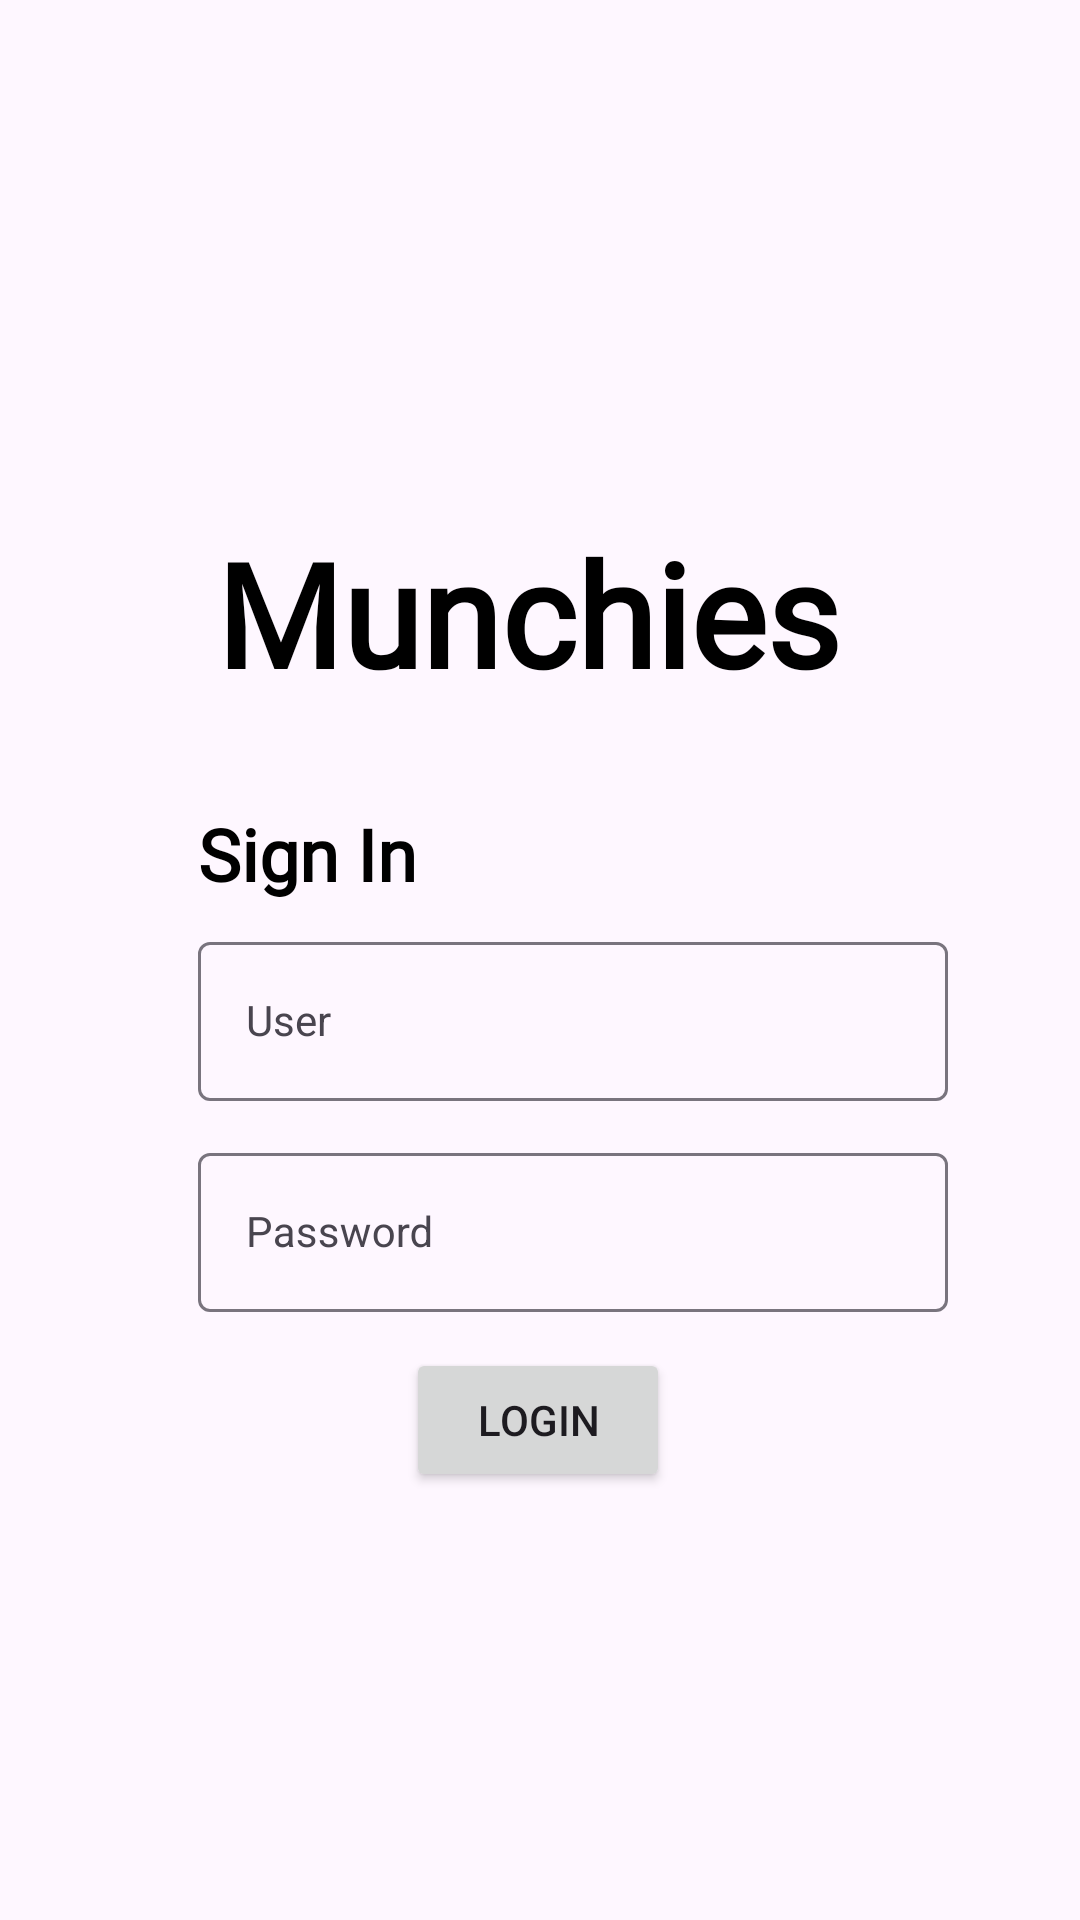

This screen was rendered from an Android layout file. Write that file and the resources it references.
<!-- AndroidManifest.xml: application theme Theme.Csci5115_Munchies -->
<!-- res/layout/login.xml -->
<?xml version="1.0" encoding="utf-8"?>
<androidx.constraintlayout.widget.ConstraintLayout xmlns:android="http://schemas.android.com/apk/res/android"
    xmlns:app="http://schemas.android.com/apk/res-auto"
    xmlns:tools="http://schemas.android.com/tools"
    android:layout_width="match_parent"
    android:layout_height="match_parent"
    android:background="@drawable/erased_login"
    tools:context=".Login">


    <TextView
        android:id="@+id/textView2"
        android:layout_width="wrap_content"
        android:layout_height="wrap_content"
        android:layout_marginStart="80dp"
        android:layout_marginTop="172dp"
        android:layout_marginEnd="80dp"
        android:fontFamily="@font/archivo_black"
        android:text="Munchies"
        android:textColor="#000000"
        android:textSize="48sp"
        android:textStyle="bold"
        app:layout_constraintEnd_toEndOf="parent"
        app:layout_constraintHorizontal_bias="1.0"
        app:layout_constraintStart_toStartOf="parent"
        app:layout_constraintTop_toTopOf="parent" />

    <TextView
        android:id="@+id/register"
        android:layout_width="wrap_content"
        android:layout_height="wrap_content"
        android:layout_marginTop="12dp"
        android:layout_marginBottom="216dp"
        android:onClick="signUp"
        android:text="New User?"
        android:textColor="#000000"
        app:layout_constraintBottom_toBottomOf="parent"
        app:layout_constraintEnd_toEndOf="parent"
        app:layout_constraintStart_toStartOf="parent"
        app:layout_constraintTop_toBottomOf="@+id/button"
        app:layout_constraintVertical_bias="0.125" />

    <com.google.android.material.textfield.TextInputLayout
        android:id="@+id/textInputLayout"
        android:layout_width="250dp"
        android:layout_height="wrap_content"
        android:layout_marginStart="66dp"
        android:layout_marginTop="8dp"
        app:layout_constraintStart_toStartOf="parent"
        app:layout_constraintTop_toBottomOf="@+id/textView4">

        <com.google.android.material.textfield.TextInputEditText
            style="@style/Widget.MaterialComponents.TextInputLayout.OutlinedBox"
            android:layout_width="match_parent"
            android:layout_height="wrap_content"
            android:hint="User" />
    </com.google.android.material.textfield.TextInputLayout>

    <TextView
        android:id="@+id/textView4"
        android:layout_width="wrap_content"
        android:layout_height="wrap_content"
        android:layout_marginStart="66dp"
        android:layout_marginTop="32dp"
        android:fontFamily="@font/archivo_black"
        android:text="Sign In"
        android:textColor="#000000"
        android:textSize="24sp"
        android:textStyle="bold"
        app:layout_constraintStart_toStartOf="parent"
        app:layout_constraintTop_toBottomOf="@+id/textView2" />

    <com.google.android.material.textfield.TextInputLayout
        android:id="@+id/textInputLayout2"
        android:layout_width="250dp"
        android:layout_height="wrap_content"
        android:layout_marginStart="66dp"
        android:layout_marginTop="12dp"
        app:layout_constraintStart_toStartOf="parent"
        app:layout_constraintTop_toBottomOf="@+id/textInputLayout">

        <com.google.android.material.textfield.TextInputEditText
            style="@style/Widget.MaterialComponents.TextInputLayout.OutlinedBox"
            android:layout_width="match_parent"
            android:layout_height="wrap_content"
            android:inputType="textPassword"
            android:hint="Password" />
    </com.google.android.material.textfield.TextInputLayout>

    <Button
        android:id="@+id/button"
        android:layout_width="wrap_content"
        android:layout_height="wrap_content"

        android:layout_marginTop="12dp"
        android:text="LOGIN"
        app:backgroundTint="@null"
        app:layout_constraintEnd_toEndOf="parent"
        app:layout_constraintHorizontal_bias="0.498"
        app:layout_constraintStart_toStartOf="parent"
        app:layout_constraintTop_toBottomOf="@+id/textInputLayout2" />

</androidx.constraintlayout.widget.ConstraintLayout>
<!-- resources referenced by this layout -->
<resources>
  <style name="Theme.Csci5115_Munchies" parent="Theme.Material3.DayNight.NoActionBar">
          
          <item name="colorPrimary">@color/black</item>
          <item name="colorPrimaryVariant">@color/black</item>
          <item name="colorOnPrimary">@color/white</item>
          
          <item name="colorSecondary">@color/teal_200</item>
          <item name="colorSecondaryVariant">@color/teal_700</item>
          <item name="colorOnSecondary">@color/black</item>
          
          <item name="android:statusBarColor" tools:targetApi="l">?attr/colorPrimaryVariant</item>
          
      </style>
  <color name="black">#FF000000</color>
  <color name="white">#FFFFFFFF</color>
  <color name="teal_200">#FF03DAC5</color>
  <color name="teal_700">#FF018786</color>
</resources>
